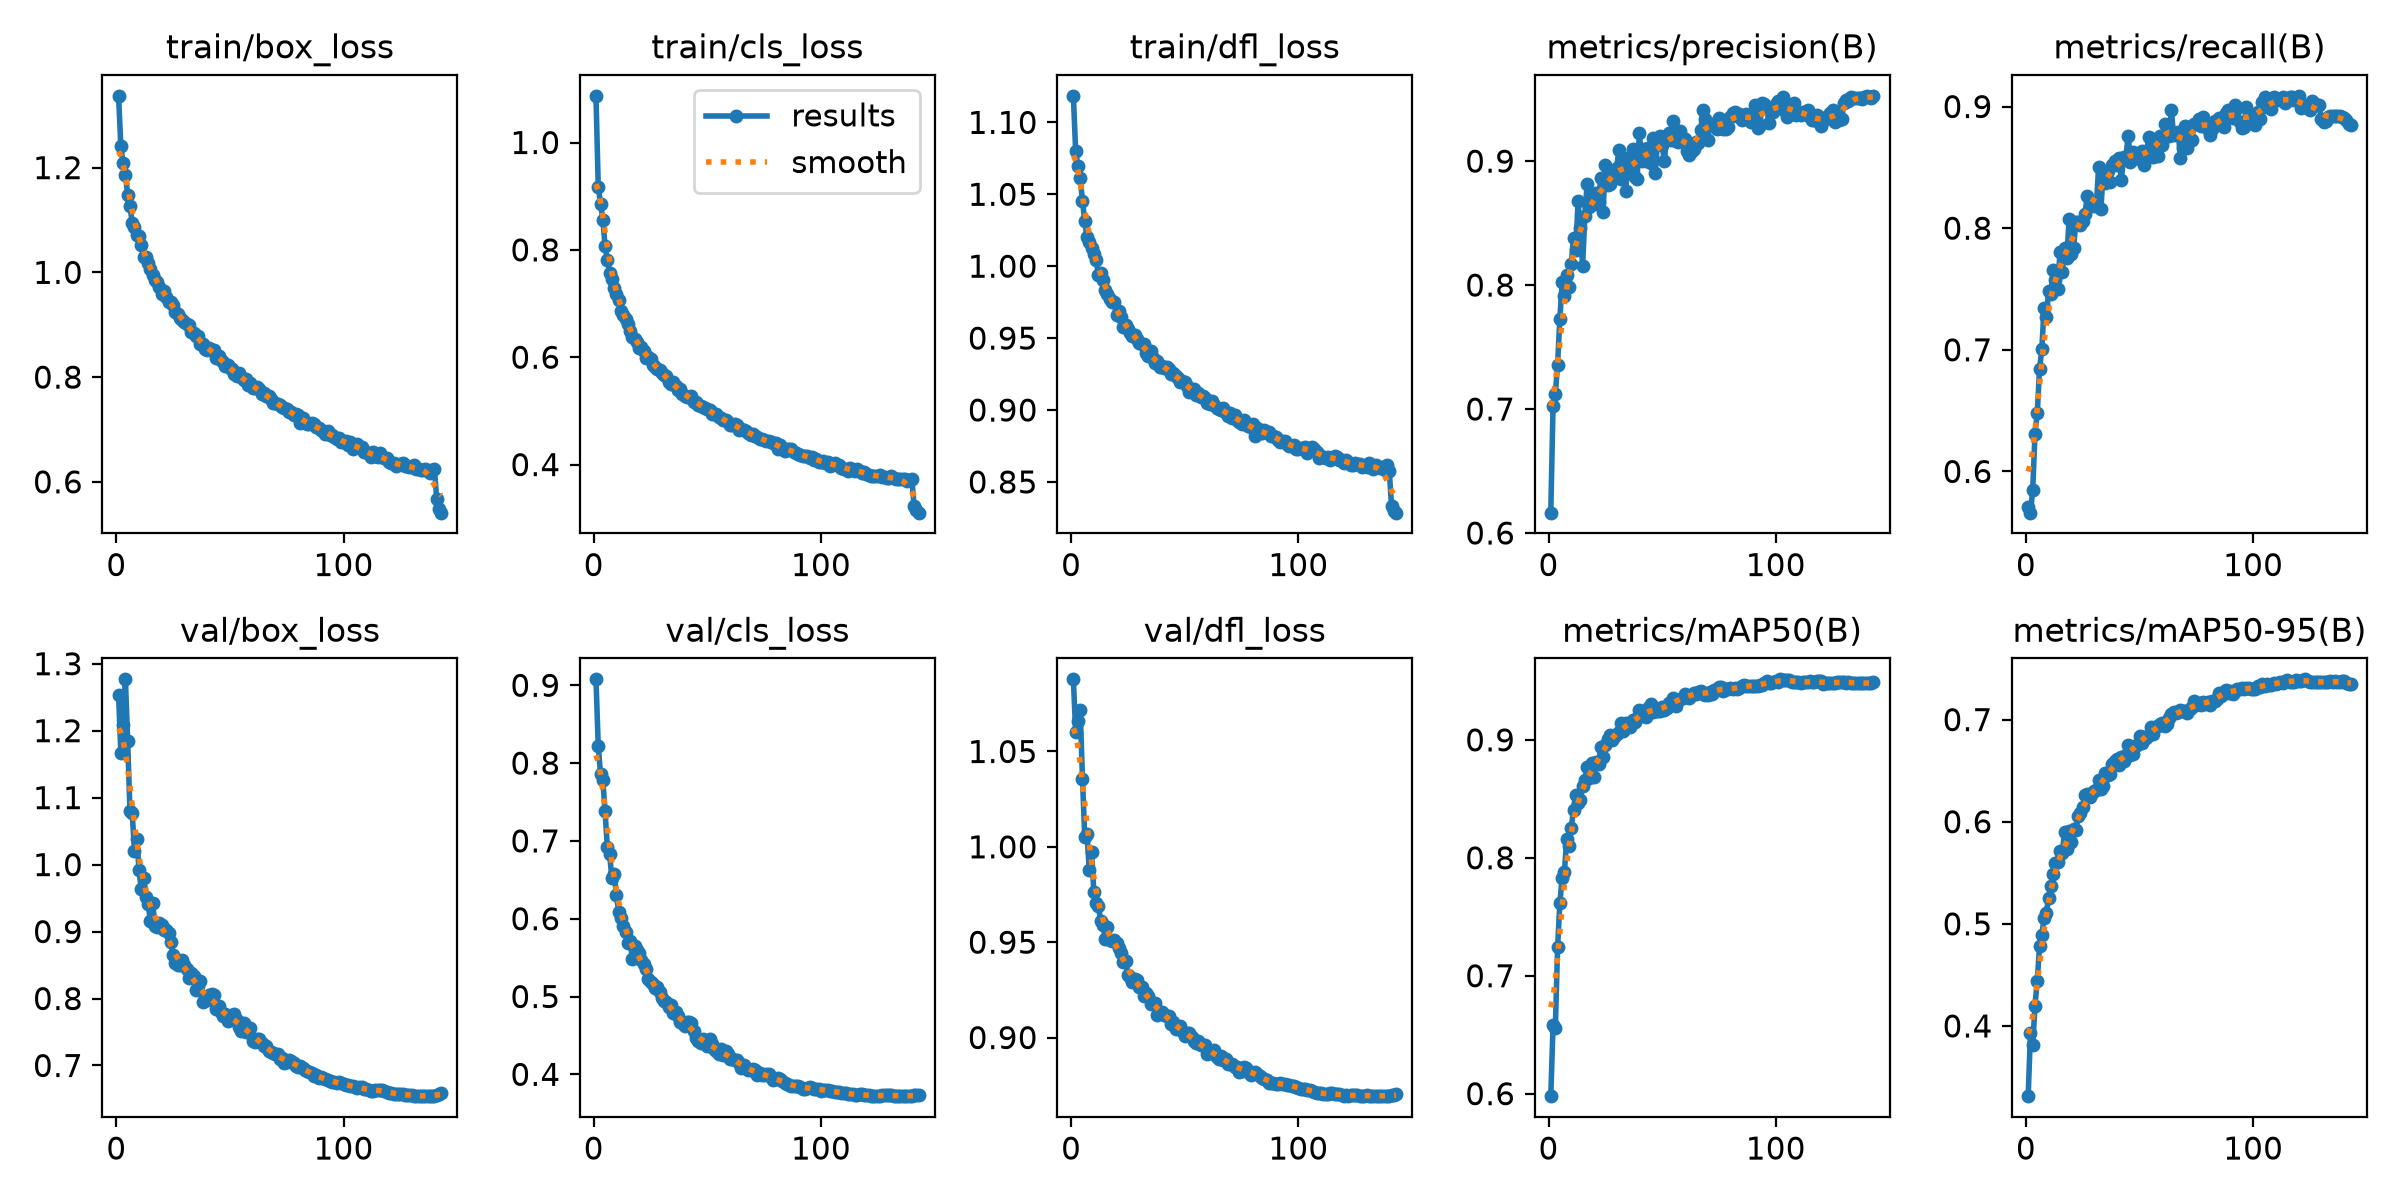

Data behind this chart, as committed beside it:
epoch, time, train/box_loss, train/cls_loss, train/dfl_loss, metrics/precision(B), metrics/recall(B), metrics/mAP50(B), metrics/mAP50-95(B), val/box_loss, val/cls_loss, val/dfl_loss, lr/pg0, lr/pg1, lr/pg2
1, 84.84, 1.337, 1.087, 1.118, 0.6164, 0.5707, 0.5979, 0.3312, 1.254, 0.9077, 1.088, 0.0003324, 0.0003324, 0.06709
2, 166.5, 1.24, 0.9173, 1.08, 0.7025, 0.5661, 0.6583, 0.3931, 1.166, 0.8216, 1.06, 0.0006657, 0.0006657, 0.03409
3, 248.8, 1.208, 0.8863, 1.07, 0.7119, 0.5848, 0.6558, 0.3812, 1.208, 0.786, 1.066, 0.0009987, 0.0009987, 0.001088
4, 329.3, 1.186, 0.8562, 1.061, 0.7358, 0.631, 0.7242, 0.42, 1.277, 0.7789, 1.072, 0.000999, 0.000999, 0.000999
5, 409.3, 1.148, 0.808, 1.046, 0.773, 0.6478, 0.7616, 0.4445, 1.185, 0.7379, 1.036, 0.0009983, 0.0009983, 0.0009983
6, 489.3, 1.127, 0.7806, 1.031, 0.8023, 0.6844, 0.783, 0.4783, 1.08, 0.692, 1.005, 0.0009973, 0.0009973, 0.0009973
7, 569.3, 1.095, 0.7571, 1.02, 0.791, 0.7004, 0.7879, 0.4895, 1.076, 0.6831, 1.007, 0.0009961, 0.0009961, 0.0009961
8, 652.9, 1.087, 0.7458, 1.017, 0.8084, 0.7347, 0.8159, 0.5054, 1.021, 0.6519, 0.988, 0.0009947, 0.0009947, 0.0009947
9, 737.4, 1.072, 0.728, 1.012, 0.7985, 0.7266, 0.8102, 0.5111, 1.039, 0.6575, 0.9975, 0.0009931, 0.0009931, 0.0009931
10, 821.9, 1.069, 0.718, 1.009, 0.8169, 0.7486, 0.8255, 0.5255, 0.9922, 0.6306, 0.9765, 0.0009912, 0.0009912, 0.0009912
11, 906.9, 1.053, 0.7065, 1.004, 0.8377, 0.746, 0.8408, 0.5369, 0.9631, 0.6084, 0.9707, 0.0009892, 0.0009892, 0.0009892
12, 987.2, 1.029, 0.6852, 0.9939, 0.828, 0.7659, 0.8534, 0.549, 0.9807, 0.6003, 0.969, 0.0009869, 0.0009869, 0.0009869
13, 1068, 1.029, 0.6792, 0.9951, 0.8674, 0.7577, 0.8465, 0.5595, 0.9512, 0.5905, 0.9611, 0.0009844, 0.0009844, 0.0009844
14, 1148, 1.019, 0.671, 0.9904, 0.8458, 0.75, 0.8494, 0.5602, 0.9409, 0.5835, 0.9591, 0.0009818, 0.0009818, 0.0009818
15, 1228, 1.007, 0.6622, 0.9837, 0.8155, 0.7807, 0.8605, 0.5712, 0.9163, 0.5683, 0.9519, 0.0009789, 0.0009789, 0.0009789
16, 1308, 0.9955, 0.6485, 0.9806, 0.8559, 0.7641, 0.8656, 0.5691, 0.9431, 0.5716, 0.9577, 0.0009758, 0.0009758, 0.0009758
17, 1389, 0.9861, 0.6376, 0.9773, 0.8814, 0.7838, 0.877, 0.5898, 0.909, 0.5487, 0.9513, 0.0009725, 0.0009725, 0.0009725
18, 1469, 0.9825, 0.6335, 0.9748, 0.8633, 0.7752, 0.8673, 0.5736, 0.907, 0.5646, 0.9507, 0.000969, 0.000969, 0.000969
19, 1549, 0.9727, 0.6281, 0.9753, 0.8701, 0.8074, 0.88, 0.5909, 0.9128, 0.5598, 0.9512, 0.0009652, 0.0009652, 0.0009652
20, 1629, 0.9581, 0.6181, 0.9664, 0.8655, 0.7789, 0.8682, 0.5797, 0.9094, 0.5565, 0.9496, 0.0009613, 0.0009613, 0.0009613
21, 1709, 0.9649, 0.6199, 0.9686, 0.8741, 0.784, 0.8814, 0.5931, 0.902, 0.5465, 0.9472, 0.0009572, 0.0009572, 0.0009572
22, 1789, 0.9536, 0.6111, 0.9648, 0.8667, 0.8054, 0.8793, 0.5919, 0.9027, 0.5414, 0.9442, 0.0009529, 0.0009529, 0.0009529
23, 1869, 0.9428, 0.5986, 0.9581, 0.8868, 0.8049, 0.8939, 0.6057, 0.8974, 0.5359, 0.9398, 0.0009484, 0.0009484, 0.0009484
24, 1950, 0.9429, 0.6011, 0.9589, 0.8587, 0.8028, 0.8852, 0.6088, 0.8847, 0.5224, 0.9402, 0.0009437, 0.0009437, 0.0009437
25, 2034, 0.9371, 0.596, 0.9562, 0.8967, 0.806, 0.8956, 0.6141, 0.865, 0.5192, 0.933, 0.0009388, 0.0009388, 0.0009388
26, 2120, 0.9236, 0.5856, 0.9536, 0.881, 0.8113, 0.9006, 0.6259, 0.8534, 0.5163, 0.9318, 0.0009337, 0.0009337, 0.0009337
27, 2205, 0.9211, 0.5823, 0.9514, 0.8815, 0.8263, 0.9039, 0.6276, 0.8501, 0.5107, 0.9292, 0.0009284, 0.0009284, 0.0009284
28, 2291, 0.9137, 0.578, 0.9522, 0.8897, 0.8186, 0.8995, 0.6238, 0.8498, 0.5125, 0.9306, 0.0009229, 0.0009229, 0.0009229
29, 2377, 0.9086, 0.576, 0.9495, 0.8878, 0.8192, 0.9028, 0.6277, 0.8576, 0.5056, 0.9303, 0.0009173, 0.0009173, 0.0009173
30, 2464, 0.9046, 0.5713, 0.9466, 0.8948, 0.8178, 0.9049, 0.6301, 0.8494, 0.4986, 0.9263, 0.0009115, 0.0009115, 0.0009115
31, 2548, 0.9023, 0.5668, 0.9462, 0.9091, 0.8187, 0.9069, 0.6314, 0.8439, 0.4941, 0.9264, 0.0009055, 0.0009055, 0.0009055
32, 2631, 0.8997, 0.5648, 0.9456, 0.8855, 0.8502, 0.9144, 0.6406, 0.8314, 0.4927, 0.9216, 0.0008993, 0.0008993, 0.0008993
33, 2715, 0.8855, 0.5543, 0.9394, 0.8994, 0.8159, 0.9075, 0.6319, 0.8384, 0.4868, 0.9233, 0.0008929, 0.0008929, 0.0008929
34, 2798, 0.8836, 0.5504, 0.9373, 0.8761, 0.8451, 0.9142, 0.6349, 0.8338, 0.4887, 0.922, 0.0008864, 0.0008864, 0.0008864
35, 2882, 0.8789, 0.5533, 0.941, 0.9028, 0.8375, 0.9115, 0.6474, 0.8127, 0.4785, 0.9177, 0.0008797, 0.0008797, 0.0008797
36, 2966, 0.879, 0.5464, 0.9363, 0.8914, 0.8467, 0.9112, 0.6453, 0.819, 0.4801, 0.9183, 0.0008729, 0.0008729, 0.0008729
37, 3049, 0.8623, 0.5389, 0.9328, 0.9097, 0.8383, 0.9165, 0.6465, 0.8255, 0.4753, 0.9181, 0.0008658, 0.0008658, 0.0008658
38, 3133, 0.8641, 0.54, 0.9344, 0.8875, 0.8516, 0.9155, 0.6563, 0.7952, 0.4673, 0.9121, 0.0008587, 0.0008587, 0.0008587
39, 3217, 0.8542, 0.5309, 0.9301, 0.8859, 0.855, 0.9183, 0.6597, 0.8012, 0.466, 0.9132, 0.0008513, 0.0008513, 0.0008513
40, 3301, 0.8511, 0.5275, 0.9309, 0.923, 0.8522, 0.9252, 0.6614, 0.7981, 0.4616, 0.9136, 0.0008439, 0.0008439, 0.0008439
41, 3384, 0.855, 0.5265, 0.9294, 0.8998, 0.8578, 0.922, 0.6554, 0.8055, 0.4666, 0.9116, 0.0008362, 0.0008362, 0.0008362
42, 3469, 0.8526, 0.5259, 0.9298, 0.9098, 0.8398, 0.9216, 0.663, 0.8072, 0.4676, 0.9113, 0.0008284, 0.0008284, 0.0008284
43, 3553, 0.8519, 0.5276, 0.9286, 0.8997, 0.8585, 0.9192, 0.6596, 0.8052, 0.4662, 0.9115, 0.0008205, 0.0008205, 0.0008205
44, 3636, 0.8371, 0.5162, 0.9252, 0.9109, 0.8581, 0.9272, 0.6651, 0.7851, 0.4554, 0.9073, 0.0008125, 0.0008125, 0.0008125
45, 3720, 0.8394, 0.5171, 0.9258, 0.8986, 0.8762, 0.9307, 0.6751, 0.7883, 0.4468, 0.908, 0.0008043, 0.0008043, 0.0008043
46, 3803, 0.8331, 0.5114, 0.9238, 0.9188, 0.8547, 0.9236, 0.6652, 0.7798, 0.4432, 0.9043, 0.000796, 0.000796, 0.000796
47, 3886, 0.8293, 0.5096, 0.9222, 0.8904, 0.8627, 0.9247, 0.6659, 0.7741, 0.4405, 0.9052, 0.0007875, 0.0007875, 0.0007875
48, 3969, 0.8216, 0.5076, 0.9194, 0.9163, 0.8588, 0.9246, 0.6737, 0.7775, 0.4454, 0.9058, 0.0007789, 0.0007789, 0.0007789
49, 4053, 0.8229, 0.5056, 0.9203, 0.9199, 0.8576, 0.9245, 0.6751, 0.7671, 0.4406, 0.9034, 0.0007702, 0.0007702, 0.0007702
50, 4138, 0.8165, 0.5037, 0.9192, 0.9127, 0.8571, 0.9276, 0.6836, 0.7691, 0.4361, 0.9007, 0.0007614, 0.0007614, 0.0007614
51, 4222, 0.8164, 0.5016, 0.9166, 0.9003, 0.8636, 0.9256, 0.6769, 0.7755, 0.4449, 0.9023, 0.0007525, 0.0007525, 0.0007525
52, 4306, 0.8061, 0.4941, 0.9126, 0.9203, 0.8522, 0.9268, 0.6834, 0.7771, 0.4392, 0.9023, 0.0007435, 0.0007435, 0.0007435
53, 4388, 0.8023, 0.4948, 0.9132, 0.923, 0.8594, 0.9308, 0.6818, 0.7677, 0.4329, 0.9003, 0.0007343, 0.0007343, 0.0007343
54, 4468, 0.8073, 0.4947, 0.9146, 0.9172, 0.8747, 0.9325, 0.6847, 0.7572, 0.4296, 0.8981, 0.0007251, 0.0007251, 0.0007251
55, 4548, 0.7995, 0.4885, 0.9105, 0.9323, 0.8678, 0.9351, 0.6923, 0.7519, 0.4266, 0.8969, 0.0007158, 0.0007158, 0.0007158
56, 4628, 0.7952, 0.4861, 0.912, 0.9165, 0.8589, 0.9286, 0.6856, 0.763, 0.4322, 0.8982, 0.0007063, 0.0007063, 0.0007063
57, 4708, 0.7959, 0.4832, 0.9092, 0.9152, 0.8686, 0.9339, 0.6925, 0.7503, 0.4249, 0.896, 0.0006968, 0.0006968, 0.0006968
58, 4788, 0.7844, 0.4825, 0.9098, 0.924, 0.8592, 0.9349, 0.6941, 0.7553, 0.4304, 0.8963, 0.0006872, 0.0006872, 0.0006872
59, 4868, 0.788, 0.4791, 0.9082, 0.9188, 0.876, 0.9357, 0.6956, 0.7554, 0.4257, 0.8961, 0.0006775, 0.0006775, 0.0006775
60, 4948, 0.779, 0.4746, 0.9048, 0.9174, 0.8688, 0.9387, 0.697, 0.7373, 0.4199, 0.8916, 0.0006678, 0.0006678, 0.0006678
... 83 more rows
